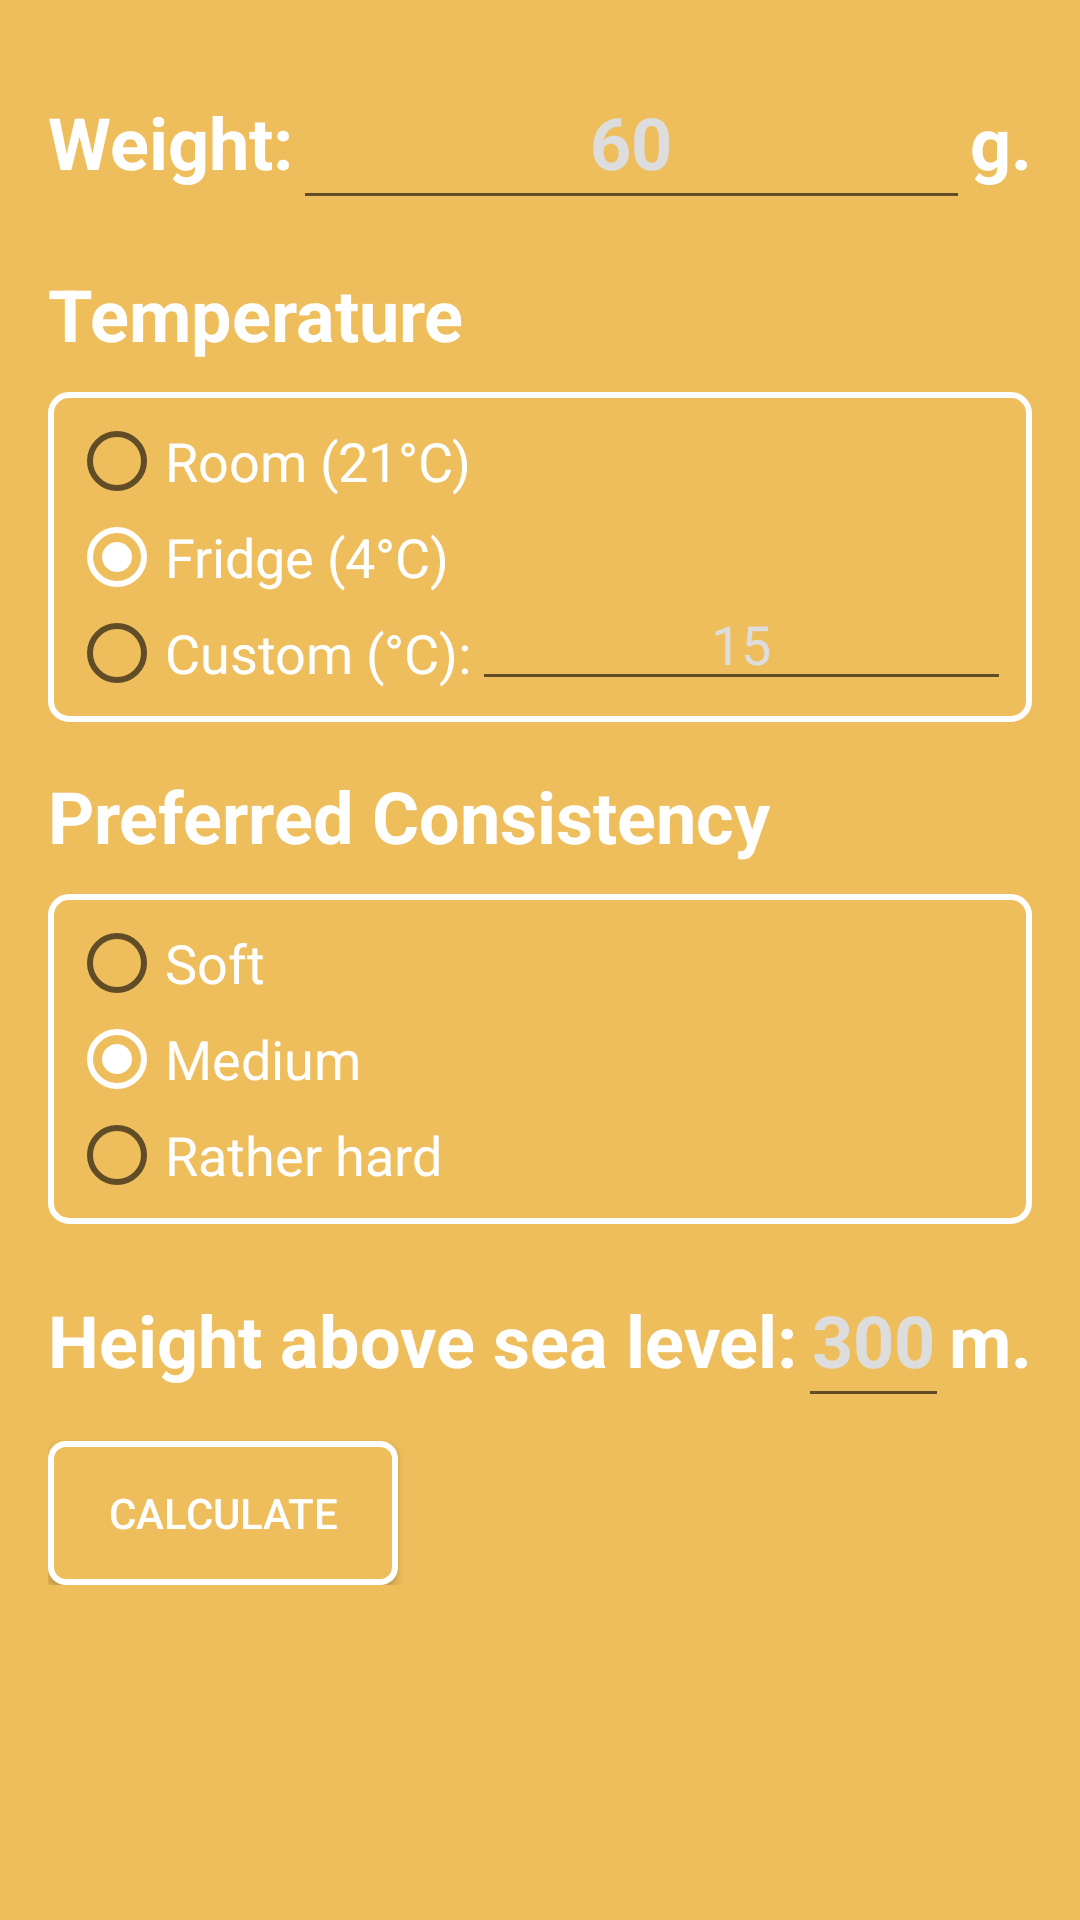

The Android layout XML behind this screen, and the referenced resources:
<!-- AndroidManifest.xml: application theme AppTheme -->
<!-- res/layout/activity_settings.xml -->
<?xml version="1.0" encoding="utf-8"?>
<LinearLayout xmlns:android="http://schemas.android.com/apk/res/android"
    xmlns:tools="http://schemas.android.com/tools"
    android:layout_width="match_parent"
    android:layout_height="match_parent"
    android:paddingBottom="@dimen/activity_vertical_margin"
    android:paddingLeft="@dimen/activity_horizontal_margin"
    android:paddingRight="@dimen/activity_horizontal_margin"
    android:paddingTop="@dimen/activity_vertical_margin"
    android:orientation="vertical"
    tools:context="com.jurtz.android.pefectegg.SettingsActivity"
    android:background="@color/mainBackground">

    <ScrollView
        android:layout_width="match_parent"
        android:layout_height="match_parent">

        <LinearLayout
            android:layout_width="match_parent"
            android:layout_height="match_parent"
            android:orientation="vertical">

            <RelativeLayout
                android:layout_width="match_parent"
                android:layout_height="wrap_content"
                android:id="@+id/LayoutWeight">
                <TextView
                    android:id="@+id/lblWeightInfo"
                    android:layout_weight="3"
                    android:layout_centerVertical="true"
                    style="@style/yellowHeaderText"
                    android:text="@string/weight_header" />
                <TextView
                    android:id="@+id/lblWeightUnit"
                    android:layout_alignParentRight="true"
                    android:layout_centerVertical="true"
                    style="@style/yellowHeaderText"
                    android:text="@string/unit_gram" />
                <EditText
                    android:id="@+id/txtWeight"
                    android:layout_toEndOf="@id/lblWeightInfo"
                    android:layout_toStartOf="@id/lblWeightUnit"
                    android:layout_centerVertical="true"
                    style="@style/yellowHeaderText"
                    android:textAlignment="center"
                    android:hint="60"
                    android:textColorHint="@color/hintColor"
                    android:maxLines="1"
                    android:maxLength="3"/>
            </RelativeLayout>


            <TextView
                android:id="@+id/lblTemperature"
                android:text="@string/temperature_header"
                style="@style/yellowHeaderText"
                android:layout_below="@+id/linearLayoutWeight"
                android:layout_alignParentStart="true" />

            <LinearLayout
                android:layout_width="match_parent"
                android:layout_height="wrap_content"
                android:id="@+id/linearLayoutTemperatureStart"
                android:layout_below="@id/lblTemperature"
                android:background="@drawable/border">

                <RadioGroup
                    android:layout_width="wrap_content"
                    android:layout_height="wrap_content"
                    android:layout_below="@+id/lblTemperature"
                    android:layout_alignParentEnd="true"
                    android:id="@+id/rgTemperature">
                    <RadioButton
                        android:id="@+id/rbTemperatureRoom"
                        android:text="@string/temperature_entry_room"
                        style="@style/yellowRadioButton" />
                    <RadioButton
                        android:id="@+id/rbTemperatureFridge"
                        android:text="@string/temperature_entry_fridge"
                        style="@style/yellowRadioButton"
                        android:checked="true" />
                    <RadioButton
                        android:id="@+id/rbTemperatureOther"
                        android:text="@string/temperature_entry_custom"
                        style="@style/yellowRadioButton" />
                </RadioGroup>
                <EditText
                    android:layout_width="match_parent"
                    android:layout_height="wrap_content"
                    android:layout_below="@+id/linearLayoutTemperatureStart"
                    android:id="@+id/txtTemperature"
                    android:textAlignment="center"
                    android:hint="15"
                    android:layout_gravity="bottom"
                    android:textColor="@color/mainForeground"
                    android:textSize="@dimen/fontsize_regular"
                    android:textColorHint="@color/hintColor"
                    android:maxLength="2"
                    android:inputType="number"/>
            </LinearLayout>

            <TextView
                android:id="@+id/lblConsistency"
                android:text="@string/consistency_header"
                style="@style/yellowHeaderText"
                android:layout_below="@+id/linearLayoutTemperatureStart"
                android:layout_alignParentStart="true" />
            <RadioGroup
                android:layout_width="match_parent"
                android:layout_height="wrap_content"
                android:layout_below="@+id/lblConsistency"
                android:layout_alignParentEnd="true"
                android:id="@+id/rgConsistency"
                android:background="@drawable/border">
                <RadioButton
                    android:id="@+id/rbConsistencySoft"
                    android:text="@string/consistency_soft"
                    style="@style/yellowRadioButton" />
                <RadioButton
                    android:id="@+id/rbConsistencyMedium"
                    android:text="@string/consistency_medium"
                    android:checked="true"
                    style="@style/yellowRadioButton" />
                <RadioButton
                    android:id="@+id/rbConsistencyHard"
                    android:text="@string/consistency_hard"
                    style="@style/yellowRadioButton" />
            </RadioGroup>

            <RelativeLayout
                android:layout_width="match_parent"
                android:layout_height="wrap_content"
                android:id="@+id/LayoutHeight"
                android:paddingTop="15dp">
                <TextView
                    android:id="@+id/lblHeightInfo"
                    android:layout_centerVertical="true"
                    style="@style/yellowHeaderText"
                    android:text="@string/height_header" />

                <TextView
                    android:id="@+id/lblHeightUnit"
                    android:layout_alignParentRight="true"
                    android:layout_centerVertical="true"
                    style="@style/yellowHeaderText"
                    android:text="@string/unit_meter" />

                <EditText
                    android:id="@+id/txtHeight"
                    android:layout_toEndOf="@id/lblHeightInfo"
                    android:layout_toStartOf="@id/lblHeightUnit"
                    android:layout_centerVertical="true"
                    style="@style/yellowHeaderText"
                    android:textAlignment="center"
                    android:textColorHint="@color/hintColor"
                    android:hint="300" />
            </RelativeLayout>

            <Button
                android:id="@+id/cmdCalculateTime"
                android:text="@string/calculate"
                style="@style/yellowButton"
                android:layout_alignParentBottom="true"
                android:layout_centerHorizontal="true" />

        </LinearLayout>
    </ScrollView>

</LinearLayout>
<!-- resources referenced by this layout -->
<resources>
  <color name="hintColor">#DDDDDD</color>
  <color name="mainBackground">#EFBE5C</color>
  <color name="mainForeground">#FFFFFF</color>
  <dimen name="activity_horizontal_margin">16dp</dimen>
  <dimen name="activity_vertical_margin">16dp</dimen>
  <dimen name="fontsize_regular">18dp</dimen>
  <!-- drawable border (drawable) -->
  <?xml version="1.0" encoding="utf-8"?>
  <shape xmlns:android="http://schemas.android.com/apk/res/android">
      <stroke
          android:width="2dip"
          android:color="@color/mainForeground"/>
  
      <padding
          android:left="7dip"
          android:top="7dip"
          android:right="7dip"
          android:bottom="7dip" />
      <corners
          android:radius="6dip" />
  </shape>
  <string name="calculate">Calculate</string>
  <string name="consistency_hard">Rather hard</string>
  <string name="consistency_header">Preferred Consistency</string>
  <string name="consistency_medium">Medium</string>
  <string name="consistency_soft">Soft</string>
  <string name="height_header">Height above sea level:</string>
  <string name="temperature_entry_custom">Custom (°C):</string>
  <string name="temperature_entry_fridge">Fridge (4°C)</string>
  <string name="temperature_entry_room">Room (21°C)</string>
  <string name="temperature_header">Temperature</string>
  <string name="unit_gram">g.</string>
  <string name="unit_meter">m.</string>
  <string name="weight_header">Weight:</string>
  <style name="yellowButton">
          <item name="android:layout_width">wrap_content</item>
          <item name="android:layout_height">wrap_content</item>
          <item name="android:background">@drawable/buttonshape</item>
          <item name="android:textColor">@color/mainForeground</item>
      </style>
  <style name="yellowHeaderText">
          <item name="android:layout_width">wrap_content</item>
          <item name="android:layout_height">wrap_content</item>
          <item name="android:textColor">@color/mainForeground</item>
          <item name="android:textSize">@dimen/fontsize_header</item>
          <item name="android:textStyle">bold</item>
          <item name="android:paddingTop">@dimen/padding_header_top</item>
          <item name="android:paddingBottom">@dimen/padding_header_bottom</item>
      </style>
  <style name="yellowRadioButton">
          <item name="android:layout_width">wrap_content</item>
          <item name="android:layout_height">wrap_content</item>
          <item name="android:textColor">@color/mainForeground</item>
          <item name="android:textSize">@dimen/fontsize_regular</item>
      </style>
  <style name="AppTheme" parent="Theme.AppCompat.Light.DarkActionBar">
          
          <item name="colorPrimary">@color/colorPrimary</item>
          <item name="colorPrimaryDark">@color/colorPrimaryDark</item>
          <item name="colorAccent">@color/colorAccent</item>
          <item name="android:textColorHint">@color/mainForeground</item>
      </style>
  <!-- drawable buttonshape (drawable) -->
  <?xml version="1.0" encoding="utf-8"?>
      <shape
      xmlns:android="http://schemas.android.com/apk/res/android"
      android:shape="rectangle" >
      <corners
          android:radius="5dp"
      />
      <solid
          android:color="@color/mainBackground" />
      <padding
          android:bottom="0dp"
          android:left="20dp"
          android:right="20dp"
          android:top="0dp" />
      <stroke
          android:color="@color/mainForeground"
          android:width="2dp" />
  </shape>
  <dimen name="fontsize_header">24dp</dimen>
  <dimen name="padding_header_top">15dp</dimen>
  <dimen name="padding_header_bottom">10dp</dimen>
  <color name="colorPrimary">#EFBE5C</color>
  <color name="colorPrimaryDark">#b1955c</color>
  <color name="colorAccent">#FFFFFF</color>
</resources>
